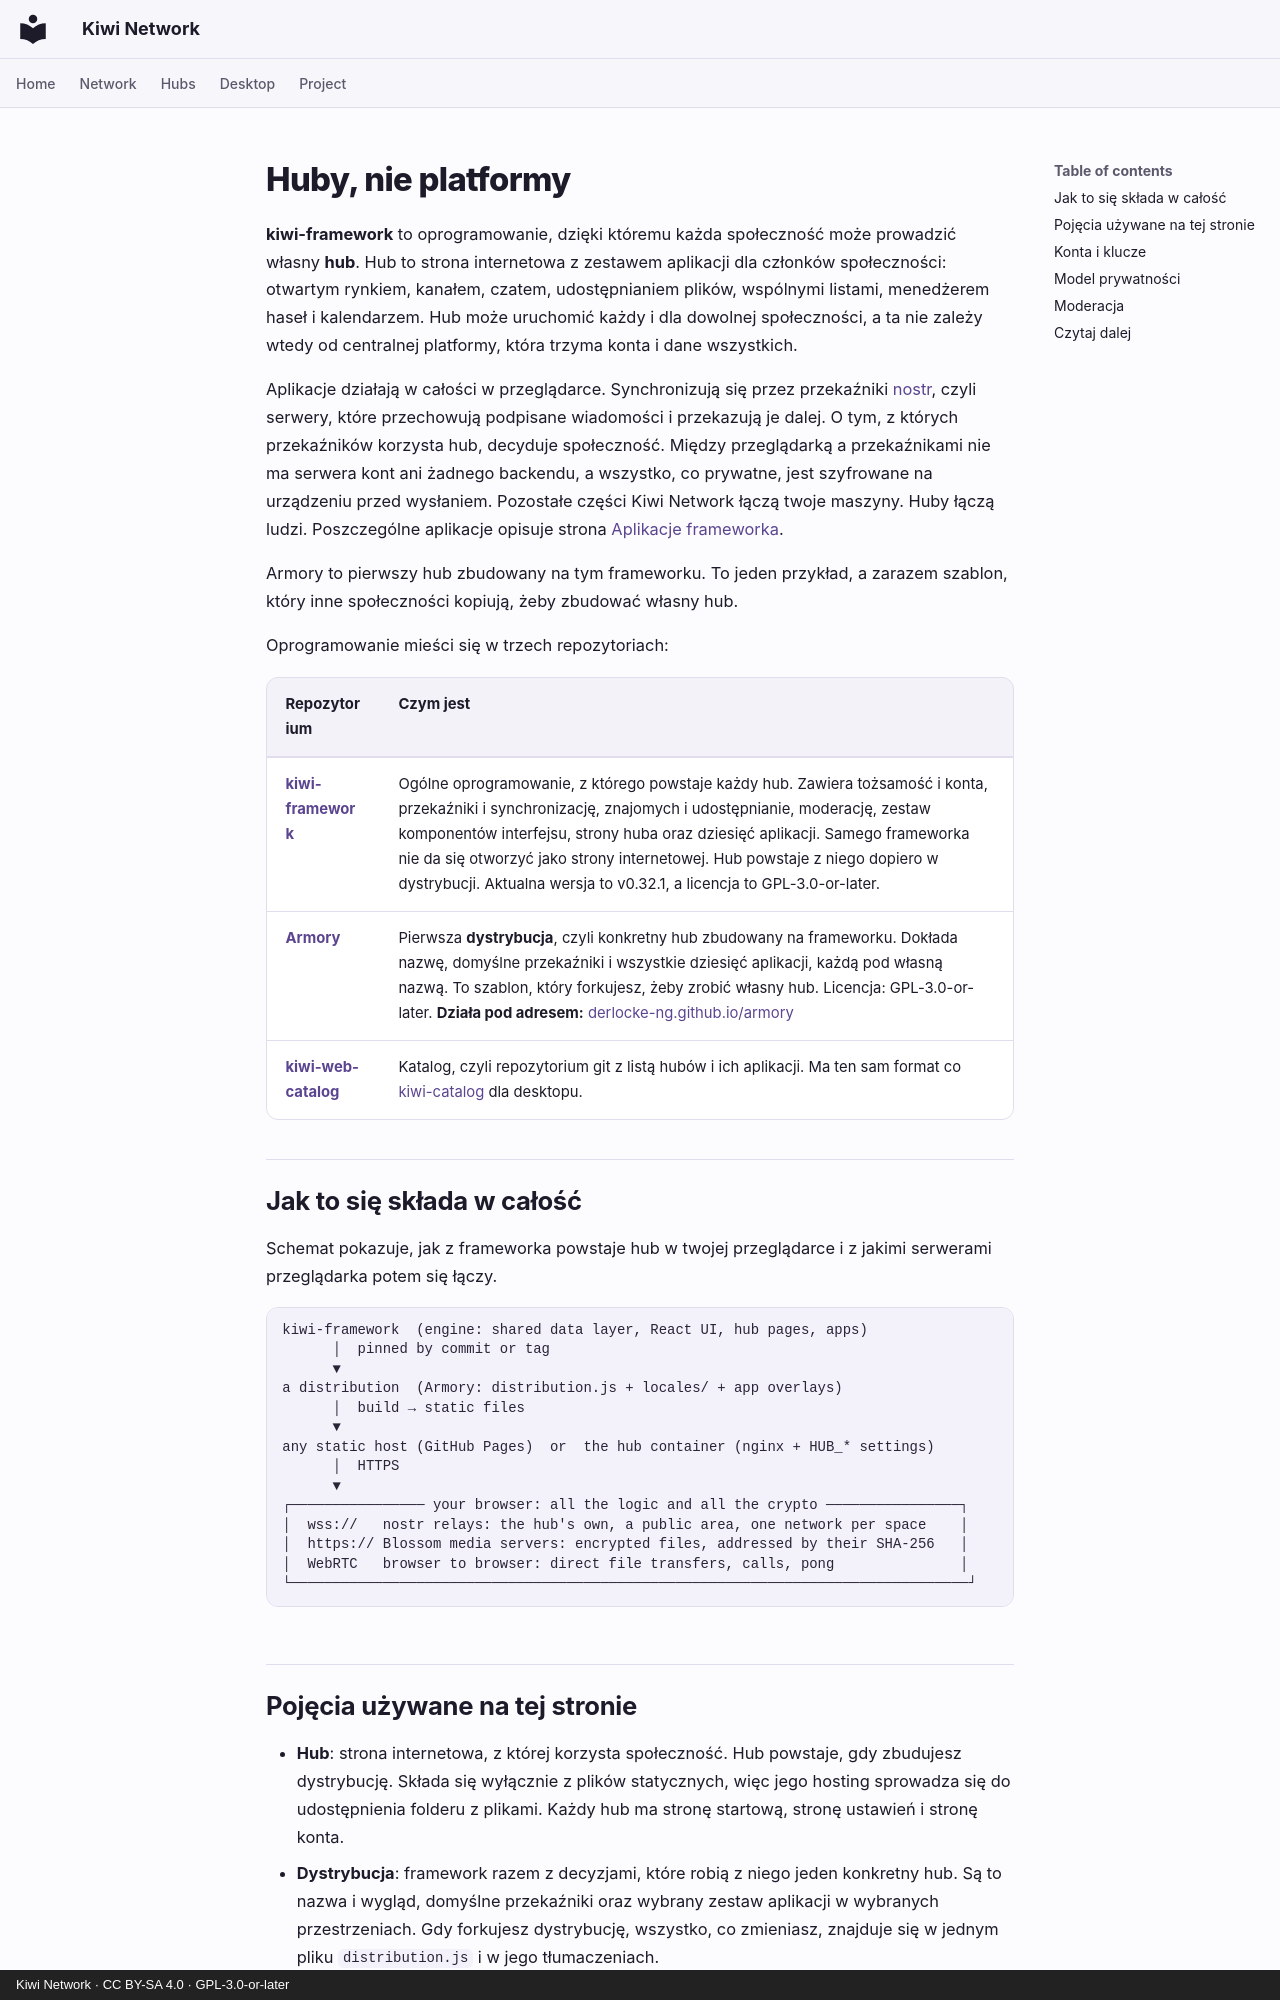

repository: derlocke-ng/kiwi-network · page: people/index.pl/index.html · generator: mkdocs · copyright: Kiwi Network · CC BY-SA 4.0 · GPL-3.0-or-later

# Huby, nie platformy

**kiwi-framework** to oprogramowanie, dzięki któremu każda społeczność może
prowadzić własny **hub**. Hub to strona internetowa z zestawem aplikacji dla
członków społeczności: otwartym rynkiem, kanałem, czatem, udostępnianiem
plików, wspólnymi listami, menedżerem haseł i kalendarzem. Hub może uruchomić
każdy i dla dowolnej społeczności, a ta nie zależy wtedy od centralnej
platformy, która trzyma konta i dane wszystkich.

Aplikacje działają w całości w przeglądarce. Synchronizują się przez
przekaźniki [nostr](https://nostr.com), czyli serwery, które przechowują
podpisane wiadomości i przekazują je dalej. O tym, z których przekaźników
korzysta hub, decyduje społeczność. Między przeglądarką a przekaźnikami nie ma
serwera kont ani żadnego backendu, a wszystko, co prywatne, jest szyfrowane na
urządzeniu przed wysłaniem. Pozostałe części Kiwi Network łączą twoje maszyny.
Huby łączą ludzi. Poszczególne aplikacje opisuje strona
[Aplikacje frameworka](apps.md).

Armory to pierwszy hub zbudowany na tym frameworku. To jeden przykład, a zarazem
szablon, który inne społeczności kopiują, żeby zbudować własny hub.

Oprogramowanie mieści się w trzech repozytoriach:

| Repozytorium | Czym jest |
|---|---|
| [**kiwi-framework**](https://github.com/derlocke-ng/kiwi-framework) | Ogólne oprogramowanie, z którego powstaje każdy hub. Zawiera tożsamość i konta, przekaźniki i synchronizację, znajomych i udostępnianie, moderację, zestaw komponentów interfejsu, strony huba oraz dziesięć aplikacji. Samego frameworka nie da się otworzyć jako strony internetowej. Hub powstaje z niego dopiero w dystrybucji. Aktualna wersja to v0.32.1, a licencja to GPL-3.0-or-later. |
| [**Armory**](armory.md) | Pierwsza **dystrybucja**, czyli konkretny hub zbudowany na frameworku. Dokłada nazwę, domyślne przekaźniki i wszystkie dziesięć aplikacji, każdą pod własną nazwą. To szablon, który forkujesz, żeby zrobić własny hub. Licencja: GPL-3.0-or-later. **Działa pod adresem:** [derlocke-ng.github.io/armory](https://derlocke-ng.github.io/armory/) |
| [**kiwi-web-catalog**](hubs.md#kiwi-web-catalog) | Katalog, czyli repozytorium git z listą hubów i ich aplikacji. Ma ten sam format co [kiwi-catalog](../desktop/catalogs.md) dla desktopu. |

## Jak to się składa w całość { #how-it-fits-together }

Schemat pokazuje, jak z frameworka powstaje hub w twojej przeglądarce i z jakimi
serwerami przeglądarka potem się łączy.

```
kiwi-framework  (engine: shared data layer, React UI, hub pages, apps)
      │  pinned by commit or tag
      ▼
a distribution  (Armory: distribution.js + locales/ + app overlays)
      │  build → static files
      ▼
any static host (GitHub Pages)  or  the hub container (nginx + HUB_* settings)
      │  HTTPS
      ▼
┌──────────────── your browser: all the logic and all the crypto ────────────────┐
│  wss://   nostr relays: the hub's own, a public area, one network per space    │
│  https:// Blossom media servers: encrypted files, addressed by their SHA-256   │
│  WebRTC   browser to browser: direct file transfers, calls, pong               │
└─────────────────────────────────────────────────────────────────────────────────┘
```
